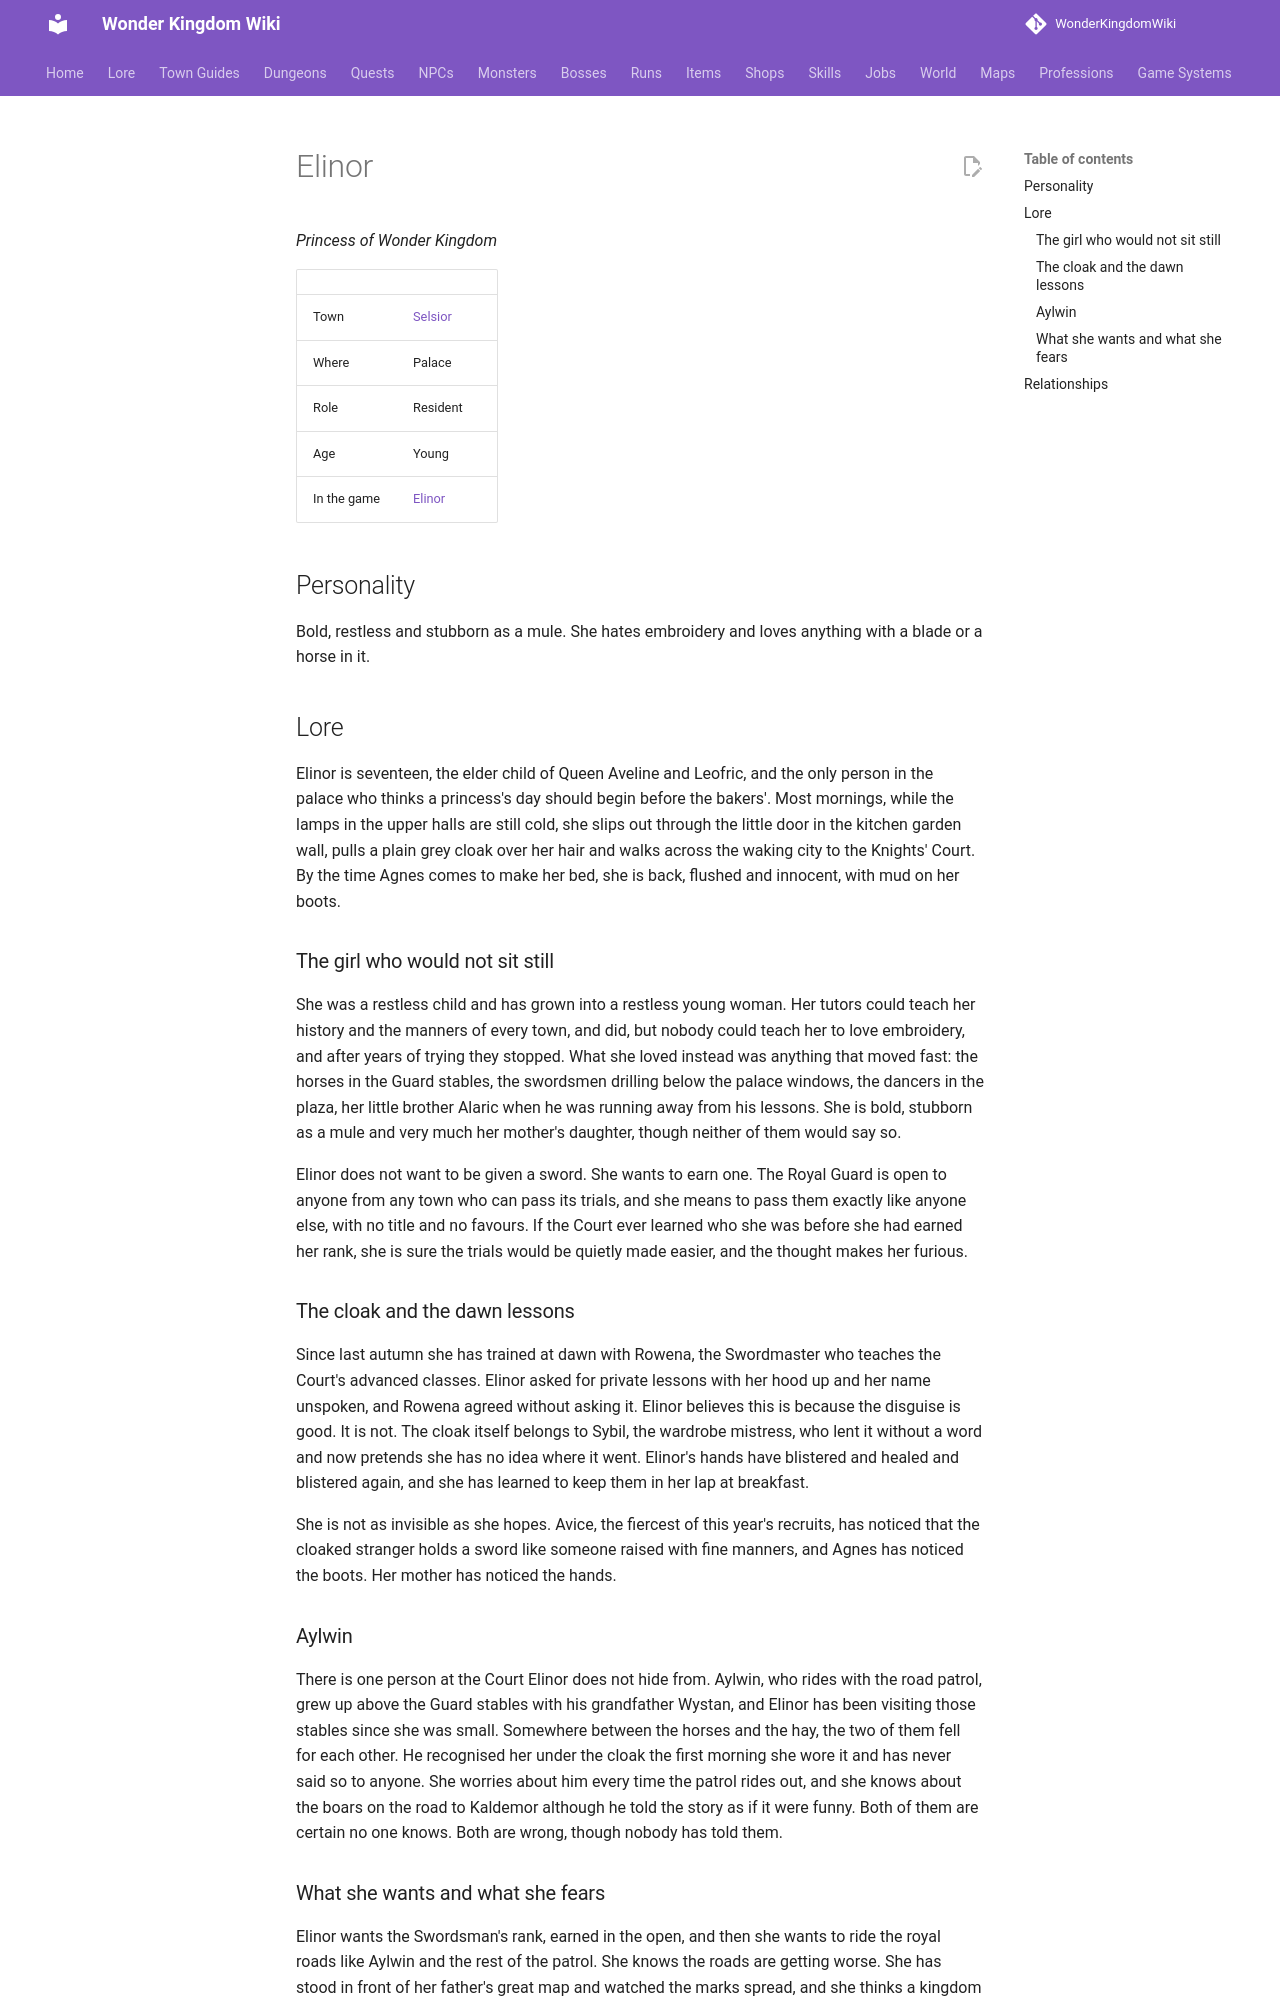

repository: alonohana627/WonderKingdomWiki · page: lore/people/selsior/elinor/index.html · generator: mkdocs

<!-- Generated by tools/people.py from data/people/. Do not edit: changes are overwritten. -->

# Elinor

*Princess of Wonder Kingdom*

|  |  |
|---|---|
| Town | [Selsior](../../towns/selsior.md) |
| Where | Palace |
| Role | Resident |
| Age | Young |
| In the game | [Elinor](../../../npcs/elinor.md) |

## Personality

Bold, restless and stubborn as a mule. She hates embroidery and loves anything with a blade or a horse in it.

## Lore

Elinor is seventeen, the elder child of Queen Aveline and Leofric, and the only person in the palace who thinks a princess's day should begin before the bakers'. Most mornings, while the lamps in the upper halls are still cold, she slips out through the little door in the kitchen garden wall, pulls a plain grey cloak over her hair and walks across the waking city to the Knights' Court. By the time Agnes comes to make her bed, she is back, flushed and innocent, with mud on her boots.

### The girl who would not sit still

She was a restless child and has grown into a restless young woman. Her tutors could teach her history and the manners of every town, and did, but nobody could teach her to love embroidery, and after years of trying they stopped. What she loved instead was anything that moved fast: the horses in the Guard stables, the swordsmen drilling below the palace windows, the dancers in the plaza, her little brother Alaric when he was running away from his lessons. She is bold, stubborn as a mule and very much her mother's daughter, though neither of them would say so.

Elinor does not want to be given a sword. She wants to earn one. The Royal Guard is open to anyone from any town who can pass its trials, and she means to pass them exactly like anyone else, with no title and no favours. If the Court ever learned who she was before she had earned her rank, she is sure the trials would be quietly made easier, and the thought makes her furious.

### The cloak and the dawn lessons

Since last autumn she has trained at dawn with Rowena, the Swordmaster who teaches the Court's advanced classes. Elinor asked for private lessons with her hood up and her name unspoken, and Rowena agreed without asking it. Elinor believes this is because the disguise is good. It is not. The cloak itself belongs to Sybil, the wardrobe mistress, who lent it without a word and now pretends she has no idea where it went. Elinor's hands have blistered and healed and blistered again, and she has learned to keep them in her lap at breakfast.

She is not as invisible as she hopes. Avice, the fiercest of this year's recruits, has noticed that the cloaked stranger holds a sword like someone raised with fine manners, and Agnes has noticed the boots. Her mother has noticed the hands.

### Aylwin

There is one person at the Court Elinor does not hide from. Aylwin, who rides with the road patrol, grew up above the Guard stables with his grandfather Wystan, and Elinor has been visiting those stables since she was small. Somewhere between the horses and the hay, the two of them fell for each other. He recognised her under the cloak the first morning she wore it and has never said so to anyone. She worries about him every time the patrol rides out, and she knows about the boars on the road to Kaldemor although he told the story as if it were funny. Both of them are certain no one knows. Both are wrong, though nobody has told them.
